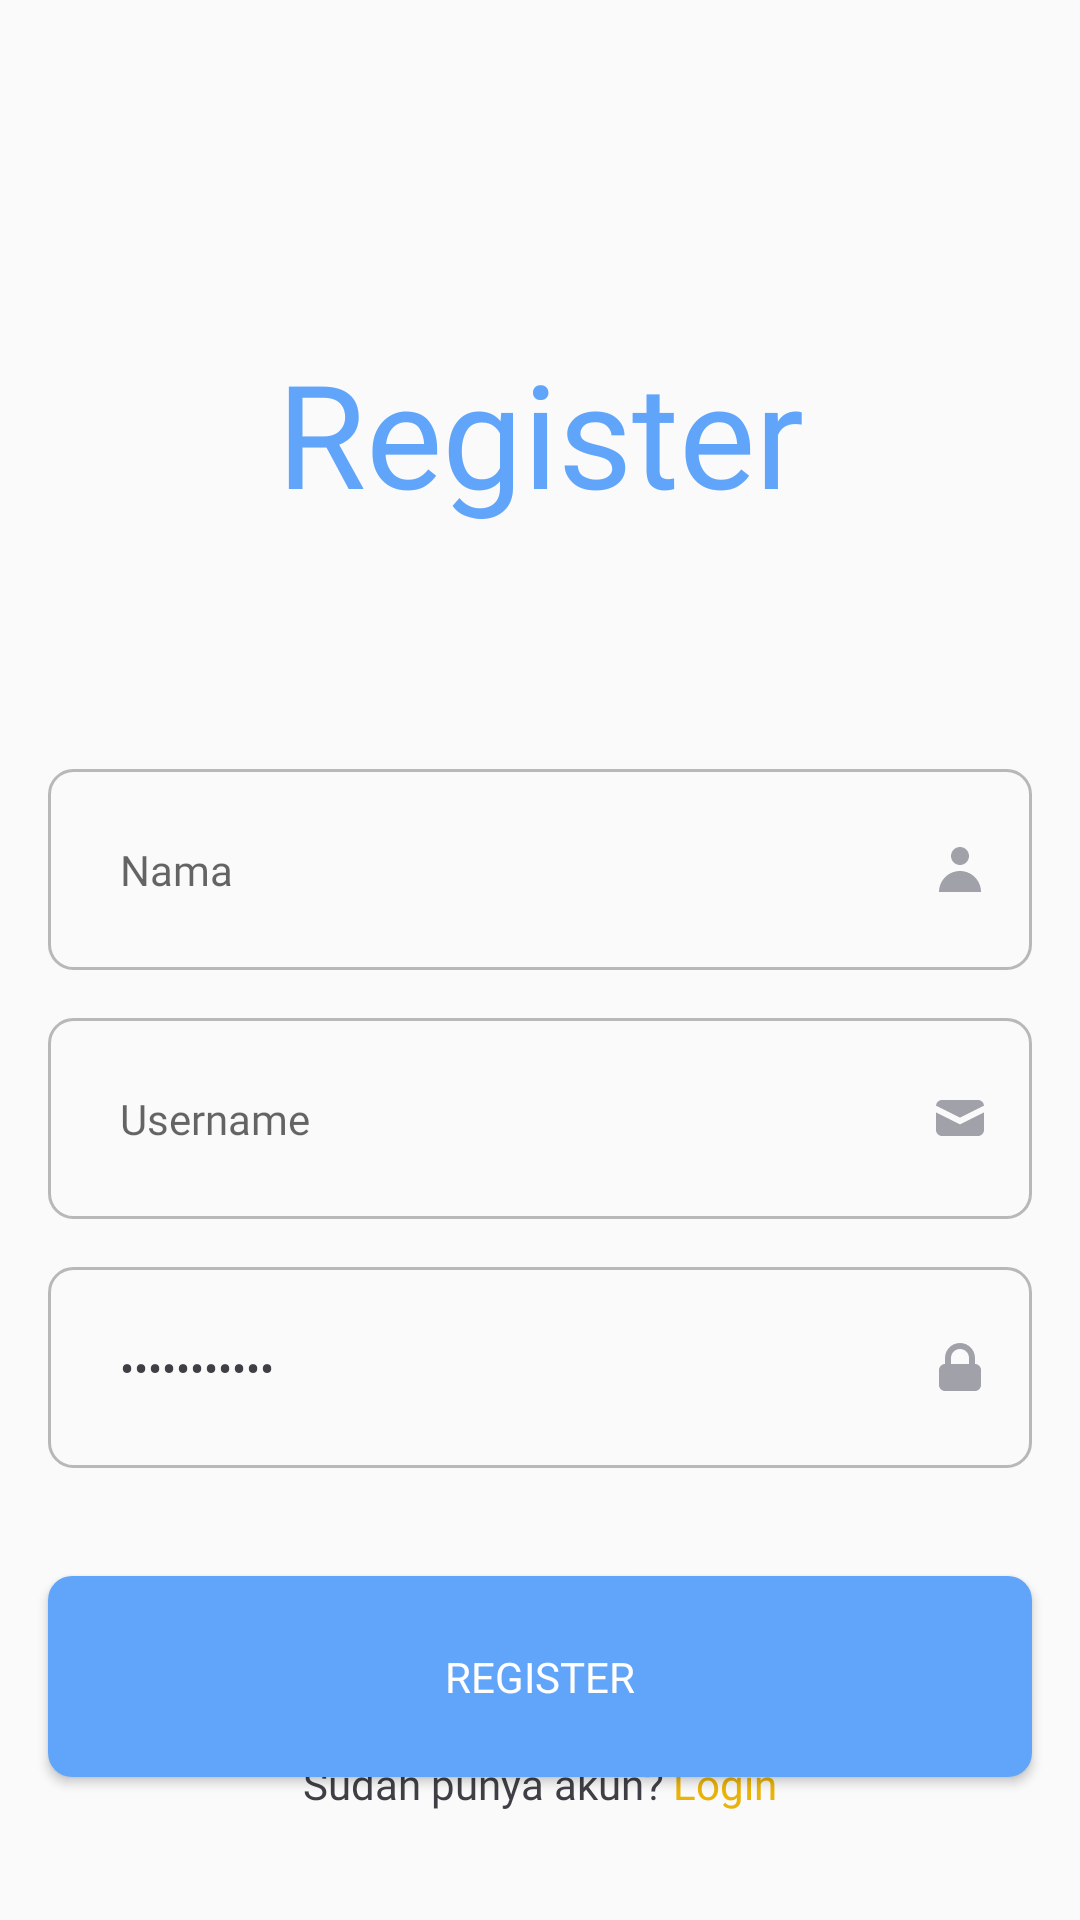

Reconstruct the res/layout file that produces this screen, plus the resources it refers to.
<!-- AndroidManifest.xml: application theme Theme.RetrofitLogin -->
<!-- res/layout/fragment_register_activity.xml -->
<?xml version="1.0" encoding="utf-8"?>
<androidx.constraintlayout.widget.ConstraintLayout
    xmlns:android="http://schemas.android.com/apk/res/android"
    xmlns:app="http://schemas.android.com/apk/res-auto"
    xmlns:tools="http://schemas.android.com/tools"
    android:layout_width="match_parent"
    android:layout_height="match_parent"
    tools:context=".data.api.fragment.RegisterActivity">


    <TextView
        android:id="@+id/tvHeader"
        android:layout_width="wrap_content"
        android:layout_height="wrap_content"
        android:fontFamily="@font/poppins_bold"
        android:text="Register"
        android:textColor="@color/blue"
        android:layout_marginTop="112dp"
        android:textSize="48sp"
        app:layout_constraintEnd_toEndOf="parent"
        app:layout_constraintStart_toStartOf="parent"
        app:layout_constraintTop_toTopOf="parent"
        app:layout_constraintBottom_toTopOf="@id/editNama"/>


    <com.google.android.material.textfield.TextInputLayout
        android:id="@+id/editNama"
        android:layout_width="match_parent"
        android:layout_height="wrap_content"
        android:layout_marginHorizontal="16dp"
        android:layout_marginTop="80dp"
        app:endIconDrawable="@drawable/name"
        app:endIconMode="custom"
        app:endIconTint="@color/lightGray"
        app:hintEnabled="false"
        app:layout_constraintEnd_toEndOf="parent"
        app:layout_constraintStart_toStartOf="parent"
        app:layout_constraintTop_toBottomOf="@id/tvHeader">

        <com.google.android.material.textfield.TextInputEditText
            android:layout_width="match_parent"
            android:layout_height="wrap_content"
            android:background="@drawable/edittext_rounded_bg"
            android:fontFamily="@font/poppins_regular"
            android:hint="Nama"
            android:paddingVertical="24dp"
            android:paddingStart="24dp"
            android:textSize="14sp"
            android:scrollHorizontally="true"
            android:singleLine="true"
            android:textColor="@color/darkGray" />

    </com.google.android.material.textfield.TextInputLayout>


    <com.google.android.material.textfield.TextInputLayout
        android:id="@+id/editUsername"
        android:layout_width="match_parent"
        android:layout_height="wrap_content"
        android:layout_marginHorizontal="16dp"
        android:layout_marginTop="16dp"
        app:endIconDrawable="@drawable/email"
        app:endIconMode="custom"
        app:endIconTint="@color/lightGray"
        app:hintEnabled="false"
        app:layout_constraintEnd_toEndOf="parent"
        app:layout_constraintStart_toStartOf="parent"
        app:layout_constraintTop_toBottomOf="@id/editNama">

        <com.google.android.material.textfield.TextInputEditText
            android:layout_width="match_parent"
            android:layout_height="wrap_content"
            android:background="@drawable/edittext_rounded_bg"
            android:fontFamily="@font/poppins_regular"
            android:hint="Username"
            android:paddingVertical="24dp"
            android:textSize="14sp"
            android:paddingStart="24dp"
            android:scrollHorizontally="true"
            android:singleLine="true"
            android:textColor="@color/darkGray" />

    </com.google.android.material.textfield.TextInputLayout>


    <com.google.android.material.textfield.TextInputLayout
        android:id="@+id/editPassword"
        android:layout_width="match_parent"
        android:layout_height="wrap_content"
        android:layout_marginHorizontal="16dp"
        android:layout_marginTop="16dp"
        app:endIconDrawable="@drawable/password"
        app:endIconMode="custom"
        app:endIconTint="@color/lightGray"
        app:hintEnabled="false"
        app:layout_constraintEnd_toEndOf="parent"
        app:layout_constraintStart_toStartOf="parent"
        app:layout_constraintTop_toBottomOf="@id/editUsername">

        <com.google.android.material.textfield.TextInputEditText
            android:layout_width="match_parent"
            android:layout_height="wrap_content"
            android:background="@drawable/edittext_rounded_bg"
            android:fontFamily="@font/poppins_regular"
            android:hint="Password"
            android:text="Password!23"
            android:textSize="14sp"
            android:inputType="textPassword"
            android:paddingVertical="24dp"
            android:paddingStart="24dp"
            android:scrollHorizontally="true"
            android:singleLine="true"
            android:textColor="@color/darkGray" />

    </com.google.android.material.textfield.TextInputLayout>


    <androidx.appcompat.widget.AppCompatButton
        android:id="@+id/btnSend"
        android:layout_width="match_parent"
        android:layout_height="wrap_content"
        android:layout_marginHorizontal="16dp"
        android:background="@drawable/button_rounded_bg"
        android:fontFamily="@font/poppins_regular"
        android:paddingVertical="24dp"
        android:text="Register"
        android:layout_marginTop="36dp"
        android:textAllCaps="true"
        android:textColor="@color/white"
        app:layout_constraintEnd_toEndOf="parent"
        app:layout_constraintStart_toStartOf="parent"
        app:layout_constraintTop_toBottomOf="@id/editPassword"/>


    <LinearLayout
        android:id="@+id/layoutLogin"
        android:layout_width="match_parent"
        android:layout_height="wrap_content"
        android:gravity="center"
        android:orientation="horizontal"
        app:layout_constraintBottom_toBottomOf="parent"
        app:layout_constraintEnd_toEndOf="parent"
        app:layout_constraintStart_toStartOf="parent"
        android:layout_marginHorizontal="16dp"
        android:layout_marginVertical="36dp">

        <TextView
            android:id="@+id/tvLoginText"
            android:layout_width="wrap_content"
            android:layout_height="wrap_content"
            android:fontFamily="@font/poppins_regular"
            android:text="Sudah punya akun? "
            android:textAlignment="textEnd"
            android:textColor="@color/darkGray"
            android:textSize="14sp" />

        <TextView
            android:id="@+id/tvLogin"
            android:layout_width="wrap_content"
            android:layout_height="wrap_content"
            android:fontFamily="@font/poppins_semibold"
            android:text="Login"
            android:textAlignment="textStart"
            android:textColor="@color/yellow"
            android:textSize="14sp" />

    </LinearLayout>


    <ProgressBar
        android:id="@+id/progressBar2"
        android:layout_width="wrap_content"
        android:layout_height="wrap_content"
        app:layout_constraintStart_toStartOf="parent"
        app:layout_constraintEnd_toEndOf="parent"
        android:visibility="gone"
        app:layout_constraintTop_toTopOf="parent"
        app:layout_constraintBottom_toBottomOf="parent"/>



</androidx.constraintlayout.widget.ConstraintLayout>
<!-- resources referenced by this layout -->
<resources>
  <color name="blue">#60A5FA</color>
  <color name="darkGray">#3F3F46</color>
  <color name="lightGray">#A1A1AA</color>
  <color name="white">#FFFFFFFF</color>
  <color name="yellow">#EAB308</color>
  <!-- drawable button_rounded_bg (drawable) -->
  <?xml version="1.0" encoding="utf-8"?>
  <shape xmlns:android="http://schemas.android.com/apk/res/android">
      <corners android:radius="8dp" /> 
      <solid android:color="@color/blue"/>
  </shape>
  <!-- drawable edittext_rounded_bg (drawable) -->
  <?xml version="1.0" encoding="utf-8"?>
  <shape xmlns:android="http://schemas.android.com/apk/res/android">
      <corners android:radius="8dp" /> 
      <stroke android:width="1dp" android:color="#b8b8b8"/>
  </shape>
  <!-- drawable email (drawable) -->
  <vector xmlns:android="http://schemas.android.com/apk/res/android"
      android:width="16dp"
      android:height="12dp"
      android:viewportWidth="16"
      android:viewportHeight="12">
    <path
        android:pathData="M0.003,1.884L8,5.882L15.997,1.884C15.967,1.374 15.744,0.895 15.373,0.545C15.002,0.195 14.51,-0 14,0H2C1.49,-0 0.998,0.195 0.627,0.545C0.256,0.895 0.033,1.374 0.003,1.884Z"
        android:fillColor="#A1A1AA"/>
    <path
        android:pathData="M16,4.118L8,8.118L0,4.118V10C0,10.53 0.211,11.039 0.586,11.414C0.961,11.789 1.47,12 2,12H14C14.53,12 15.039,11.789 15.414,11.414C15.789,11.039 16,10.53 16,10V4.118Z"
        android:fillColor="#A1A1AA"/>
  </vector>
  <!-- drawable name (drawable) -->
  <vector xmlns:android="http://schemas.android.com/apk/res/android"
      android:width="14dp"
      android:height="15dp"
      android:viewportWidth="14"
      android:viewportHeight="15">
    <path
        android:pathData="M7,6C7.796,6 8.559,5.684 9.121,5.121C9.684,4.559 10,3.796 10,3C10,2.204 9.684,1.441 9.121,0.879C8.559,0.316 7.796,0 7,0C6.204,0 5.441,0.316 4.879,0.879C4.316,1.441 4,2.204 4,3C4,3.796 4.316,4.559 4.879,5.121C5.441,5.684 6.204,6 7,6ZM0,15C-0,14.081 0.181,13.17 0.533,12.321C0.885,11.472 1.4,10.7 2.05,10.05C2.7,9.4 3.472,8.885 4.321,8.533C5.17,8.181 6.081,8 7,8C7.919,8 8.83,8.181 9.679,8.533C10.528,8.885 11.3,9.4 11.95,10.05C12.6,10.7 13.115,11.472 13.467,12.321C13.819,13.17 14,14.081 14,15H0Z"
        android:fillColor="#A1A1AA"
        android:fillType="evenOdd"/>
  </vector>
  <!-- drawable password (drawable) -->
  <vector xmlns:android="http://schemas.android.com/apk/res/android"
      android:width="14dp"
      android:height="16dp"
      android:viewportWidth="14"
      android:viewportHeight="16">
    <path
        android:pathData="M2,7V5C2,3.674 2.527,2.402 3.464,1.464C4.402,0.527 5.674,0 7,0C8.326,0 9.598,0.527 10.535,1.464C11.473,2.402 12,3.674 12,5V7C12.53,7 13.039,7.211 13.414,7.586C13.789,7.961 14,8.47 14,9V14C14,14.53 13.789,15.039 13.414,15.414C13.039,15.789 12.53,16 12,16H2C1.47,16 0.961,15.789 0.586,15.414C0.211,15.039 0,14.53 0,14V9C0,8.47 0.211,7.961 0.586,7.586C0.961,7.211 1.47,7 2,7ZM10,5V7H4V5C4,4.204 4.316,3.441 4.879,2.879C5.441,2.316 6.204,2 7,2C7.796,2 8.559,2.316 9.121,2.879C9.684,3.441 10,4.204 10,5Z"
        android:fillColor="#A1A1AA"
        android:fillType="evenOdd"/>
  </vector>
  <style name="Theme.RetrofitLogin" parent="Theme.AppCompat.Light.NoActionBar">
          
          <item name="colorPrimary">@color/blue</item>
          <item name="windowActionBar">false</item>
  
          
  
  
  
  
  
  
  
          
      </style>
</resources>
